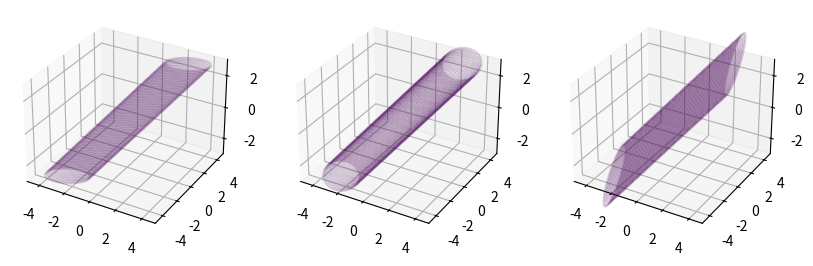

Source code (Python):
import matplotlib.pyplot as plt
import numpy as np

def plot_implicit(fn, bbox=(-5,5)):
    ''' create a plot of an implicit function
    fn  ...implicit function (plot where fn==0)
    bbox ..the x,y,and z limits of plotted interval'''
    xmin, xmax = bbox
    ymin, ymax = bbox
    zmin, zmax = bbox[0]+2, bbox[1]-2
    fig = plt.figure(figsize=(10,3))
    
    A = np.linspace(xmin, xmax, 30) # resolution of the contour
    # B = np.linspace(xmin, xmax, 70) # number of slices
    B = np.linspace(zmin, zmax, 70) # number of slices
    A1,A2 = np.meshgrid(A,A) # grid on which the contour is plotted

    ax = fig.add_subplot(1,3, 1, projection='3d')
    for z in B: # plot contours in the XY plane
        X,Y = A1,A2
        Z = fn(X,Y,z)
        cset = ax.contour(X, Y, Z+z, [z], zdir='z', alpha=0.2)
        # [z] defines the only level to plot for this contour for this value of z

    ax2 = fig.add_subplot(1,3,2, projection='3d')
    for y in B: # plot contours in the XZ plane
        X,Z = A1,A2
        Y = fn(X,y,Z)
        cset = ax2.contour(X, Y+y, Z, [y], zdir='y', alpha=0.2)

    ax3 = fig.add_subplot(1,3,3, projection='3d')
    for x in B: # plot contours in the YZ plane
        Y,Z = A1,A2
        X = fn(x,Y,Z)
        cset = ax3.contour(X+x, Y, Z, [x], zdir='x', alpha=0.2)

    # must set plot limits because the contour will likely extend
    # way beyond the displayed level.  Otherwise matplotlib extends the plot limits
    # to encompass all values in the contour.
    ax.set_xlim3d(xmin,xmax)
    ax.set_ylim3d(ymin,ymax)
    ax.set_zlim3d(zmin,zmax)
    ax2.set_xlim3d(xmin,xmax)
    ax2.set_ylim3d(ymin,ymax)
    ax2.set_zlim3d(zmin,zmax)
    ax3.set_xlim3d(xmin,xmax)
    ax3.set_ylim3d(ymin,ymax)
    ax3.set_zlim3d(zmin,zmax)

    plt.show()

def Von_Mises_yield_function(x,y,z):    
    return (x-y)*(x-y) + (y-z)*(y-z) + (z-x)*(z-y) - 2

plot_implicit(Von_Mises_yield_function)

#참고
#https://stackoverflow.com/questions/4680525/plotting-implicit-equations-in-3d